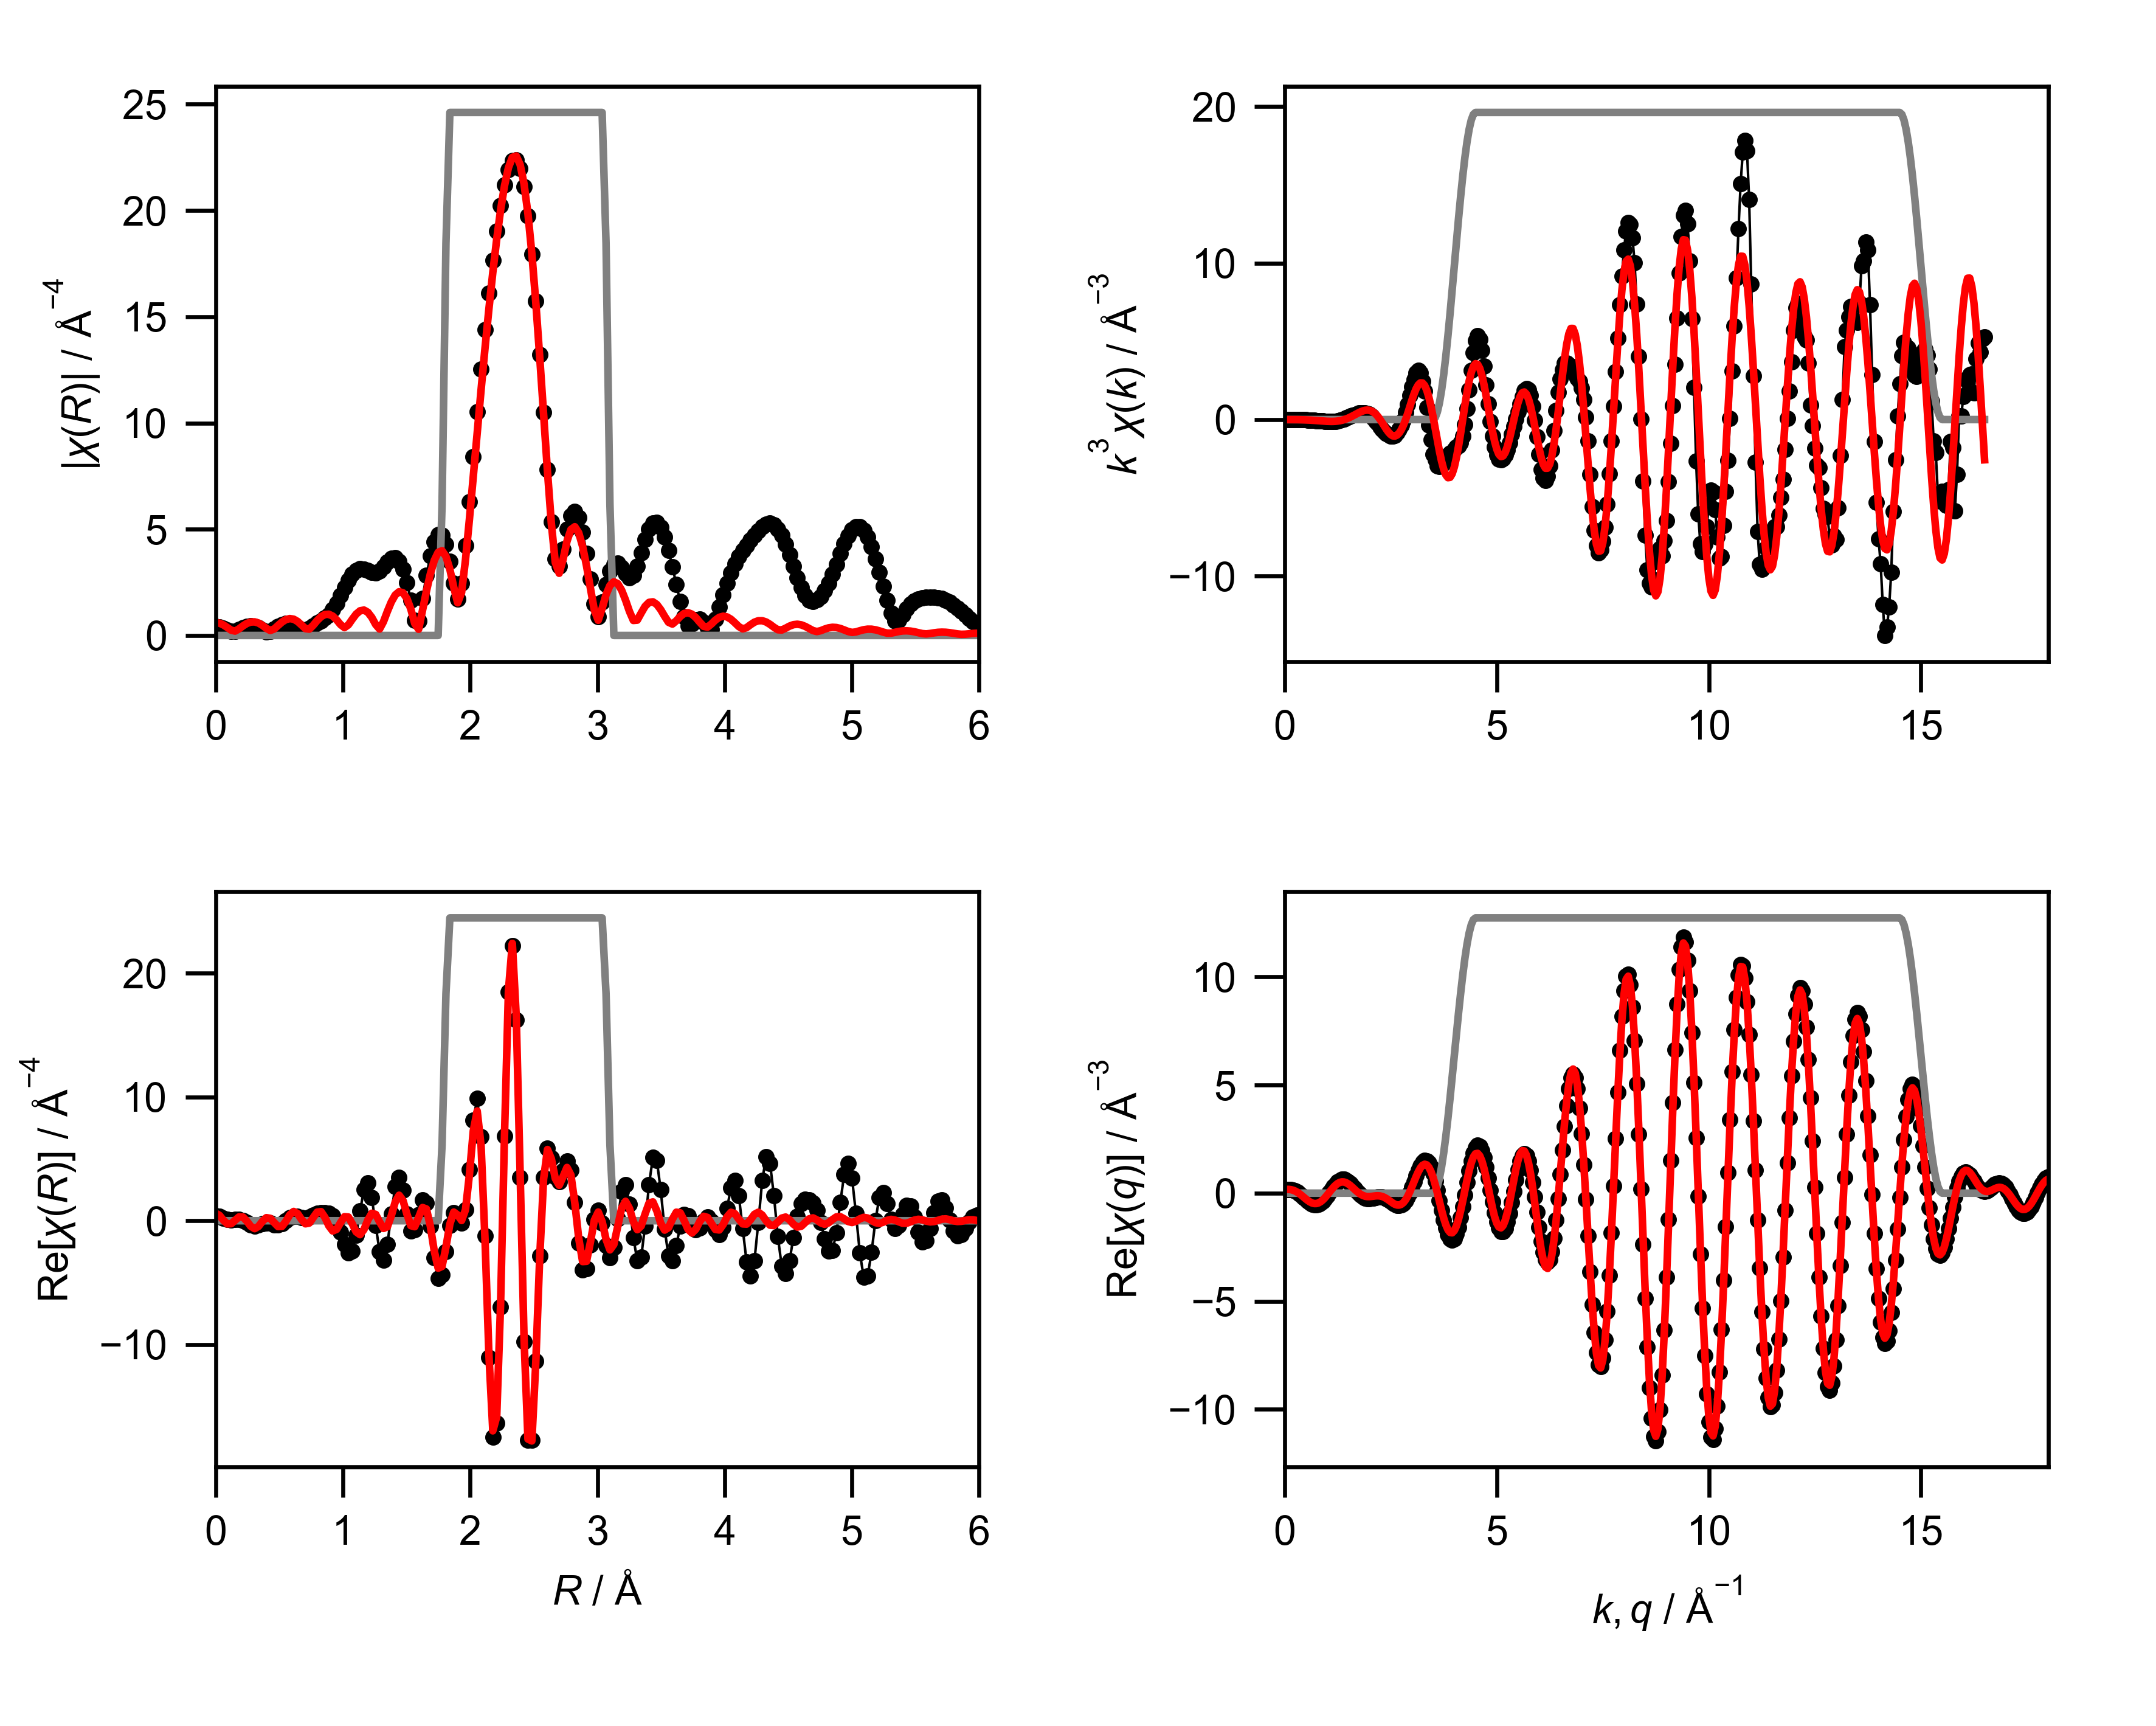

Values plotted in this chart, from the file beside it:
mea_k, mea_chik, mea_k3chik, mea_r, mea_chir_mag, mea_chir_re, mea_chir_im, mea_q, mea_chiq_mag, mea_chiq_re, mea_chiq_im, fit_k, fit_chik, fit_k3chik, fit_r, fit_chir_mag, fit_chir_re, fit_chir_im, fit_q, fit_chiq_mag, fit_chiq_re, fit_chiq_im, win_k, win_r
0.0, 0.01793, 0.0, 0.0, 0.4167, 0.4167, 0.0, 0.0, 0.1809, 0.1594, 0.08543, 0.0, -0.1504, -0.0, 0.0, 0.6088, 0.6088, 0.0, 0.0, 0.1792, 0.1666, 0.06611, 0.0, 0.0
0.05, -0.00612, -7.650387348031605e-07, 0.03068, 0.3954, 0.3533, -0.1775, 0.05, 0.2036, 0.1676, 0.1156, 0.05, -0.1507, -1.8835034379113226e-05, 0.03068, 0.5801, 0.432, -0.3871, 0.05, 0.2006, 0.174, 0.09993, 0.0, 0.0
0.1, -0.03005, -3.0046740141431864e-05, 0.06136, 0.3357, 0.2107, -0.2613, 0.1, 0.2288, 0.1687, 0.1545, 0.1, -0.1509, -0.0001509, 0.06136, 0.4979, 0.04195, -0.4962, 0.1, 0.2232, 0.1731, 0.1409, 0.0, 0.0
0.15, -0.05298, -0.0001788, 0.09204, 0.2528, 0.09067, -0.2359, 0.15, 0.2556, 0.159, 0.2001, 0.15, -0.1513, -0.0005108, 0.09204, 0.3761, -0.2557, -0.2759, 0.15, 0.2466, 0.161, 0.1868, 0.0, 0.0
0.2, -0.07403, -0.0005923, 0.1227, 0.1849, 0.06177, -0.1742, 0.2, 0.2835, 0.1355, 0.249, 0.2, -0.1519, -0.001215, 0.1227, 0.2482, -0.2412, 0.05829, 0.2, 0.2704, 0.1354, 0.234, 0.0, 0.0
0.25, -0.09235, -0.001443, 0.1534, 0.1987, 0.1007, -0.1713, 0.25, 0.3119, 0.09626, 0.2967, 0.25, -0.1526, -0.002384, 0.1534, 0.2074, 0.0384, 0.2038, 0.25, 0.2942, 0.09523, 0.2784, 0.0, 0.0
0.3, -0.1071, -0.002891, 0.1841, 0.2822, 0.1142, -0.2581, 0.3, 0.3405, 0.04077, 0.338, 0.3, -0.1533, -0.00414, 0.1841, 0.3103, 0.3094, 0.02394, 0.3, 0.318, 0.04057, 0.3154, 0.0, 0.0
0.35, -0.1183, -0.005071, 0.2148, 0.3715, 0.02376, -0.3707, 0.35, 0.369, -0.02972, 0.3678, 0.35, -0.154, -0.006602, 0.2148, 0.4501, 0.2996, -0.3359, 0.35, 0.3413, -0.0269, 0.3403, 0.0, 0.0
0.4, -0.1271, -0.008132, 0.2454, 0.434, -0.1611, -0.403, 0.4, 0.3971, -0.1123, 0.3809, 0.4, -0.1545, -0.009888, 0.2454, 0.566, -0.03128, -0.5652, 0.4, 0.3641, -0.1041, 0.349, 0.0, 0.0
0.45, -0.1346, -0.01227, 0.2761, 0.4551, -0.3434, -0.2986, 0.45, 0.4247, -0.2026, 0.3732, 0.45, -0.1548, -0.0141, 0.2761, 0.6336, -0.451, -0.445, 0.45, 0.3863, -0.1866, 0.3382, 0.0, 0.0
0.5, -0.1422, -0.01778, 0.3068, 0.4293, -0.4167, -0.1035, 0.5, 0.4514, -0.2947, 0.3419, 0.5, -0.1547, -0.01934, 0.3068, 0.6411, -0.6402, -0.03459, 0.5, 0.4075, -0.2691, 0.3061, 0.0, 0.0
0.55, -0.1506, -0.02506, 0.3375, 0.3602, -0.3538, 0.06757, 0.55, 0.4772, -0.382, 0.286, 0.55, -0.1541, -0.02565, 0.3375, 0.586, -0.4546, 0.3698, 0.55, 0.4278, -0.3456, 0.2523, 0.0, 0.0
0.6, -0.1555, -0.03359, 0.3682, 0.2629, -0.2311, 0.1254, 0.6, 0.5018, -0.4575, 0.2063, 0.6, -0.153, -0.03306, 0.3682, 0.4757, -0.04838, 0.4733, 0.6, 0.447, -0.41, 0.178, 0.0, 0.0
0.65, -0.1571, -0.04314, 0.3988, 0.1829, -0.1641, 0.08082, 0.65, 0.5252, -0.5145, 0.1057, 0.65, -0.1512, -0.04153, 0.3988, 0.3344, 0.247, 0.2254, 0.65, 0.4649, -0.4568, 0.08648, 0.0, 0.0
0.7, -0.1574, -0.05399, 0.4295, 0.2117, -0.2087, 0.03542, 0.7, 0.5471, -0.547, -0.01094, 0.7, -0.1486, -0.05098, 0.4295, 0.2358, 0.1944, -0.1334, 0.7, 0.4814, -0.4811, -0.01761, 0.0, 0.0
0.75, -0.1555, -0.0656, 0.4602, 0.3244, -0.3105, 0.09385, 0.75, 0.5674, -0.5506, -0.137, 0.75, -0.1451, -0.06122, 0.4602, 0.3051, -0.1492, -0.2661, 0.75, 0.4965, -0.4796, -0.1282, 0.0, 0.0
0.8, -0.1502, -0.07689, 0.4909, 0.4406, -0.3477, 0.2706, 0.8, 0.586, -0.5228, -0.2647, 0.8, -0.1406, -0.07199, 0.4909, 0.4713, -0.4709, -0.01945, 0.8, 0.5099, -0.4507, -0.2385, 0.0, 0.0
0.85, -0.1484, -0.09115, 0.5216, 0.5256, -0.2338, 0.4708, 0.85, 0.6027, -0.4632, -0.3857, 0.85, -0.135, -0.08291, 0.5216, 0.6327, -0.4555, 0.4392, 0.85, 0.5217, -0.3946, -0.3412, 0.0, 0.0
0.9, -0.1363, -0.09938, 0.5522, 0.5631, 0.006304, 0.5631, 0.9, 0.6175, -0.3737, -0.4915, 0.9, -0.1283, -0.0935, 0.5522, 0.748, -0.04972, 0.7463, 0.9, 0.5317, -0.3137, -0.4292, 0.0, 0.0
0.95, -0.1347, -0.1155, 0.5829, 0.5464, 0.2509, 0.4854, 0.95, 0.6301, -0.2588, -0.5745, 0.95, -0.1203, -0.1031, 0.5829, 0.7958, 0.4793, 0.6353, 0.95, 0.5398, -0.2123, -0.4963, 0.0, 0.0
1.0, -0.1179, -0.1179, 0.6136, 0.4783, 0.3766, 0.2949, 1.0, 0.6406, -0.1247, -0.6283, 1.0, -0.1111, -0.1111, 0.6136, 0.7664, 0.7493, 0.1606, 1.0, 0.5459, -0.09613, -0.5374, 0.0, 0.0
1.05, -0.1105, -0.1279, 0.6443, 0.3737, 0.3536, 0.1207, 1.05, 0.6487, 0.02051, -0.6484, 1.05, -0.1008, -0.1167, 0.6443, 0.6608, 0.5705, -0.3336, 1.05, 0.55, 0.02765, -0.5493, 0.0, 0.0
1.1, -0.09039, -0.1203, 0.675, 0.2701, 0.2634, 0.05999, 1.1, 0.6545, 0.1678, -0.6326, 1.1, -0.08924, -0.1188, 0.675, 0.4957, 0.1066, -0.4841, 1.1, 0.552, 0.1513, -0.5309, 0.0, 0.0
1.15, -0.07691, -0.117, 0.7056, 0.2487, 0.2255, 0.105, 1.15, 0.6578, 0.3078, -0.5814, 1.15, -0.0766, -0.1165, 0.7056, 0.3223, -0.2483, -0.2055, 1.15, 0.5519, 0.2668, -0.4831, 0.0, 0.0
1.2, -0.06133, -0.106, 0.7363, 0.3405, 0.3001, 0.1608, 1.2, 0.6585, 0.4315, -0.4975, 1.2, -0.06297, -0.1088, 0.7363, 0.2981, -0.1881, 0.2313, 1.2, 0.5495, 0.367, -0.409, 0.0, 0.0
1.25, -0.03804, -0.0743, 0.767, 0.4685, 0.4499, 0.1307, 1.25, 0.6567, 0.531, -0.3864, 1.25, -0.0485, -0.09473, 0.767, 0.48, 0.2479, 0.411, 1.25, 0.5449, 0.4457, -0.3135, 0.0, 0.0
1.3, -0.02157, -0.04739, 0.7977, 0.5884, 0.5883, -0.01069, 1.3, 0.6521, 0.6001, -0.2553, 1.3, -0.03338, -0.07335, 0.7977, 0.7012, 0.6917, 0.1147, 1.3, 0.538, 0.4981, -0.2032, 0.0, 0.0
1.35, -0.003356, -0.008257, 0.8283, 0.6959, 0.6591, -0.2233, 1.35, 0.6449, 0.6349, -0.1129, 1.35, -0.01785, -0.04391, 0.8283, 0.8825, 0.7362, -0.4866, 1.35, 0.5287, 0.5218, -0.08555, 0.0, 0.0
1.4, 0.01947, 0.05343, 0.859, 0.8136, 0.6634, -0.4709, 1.4, 0.6349, 0.6341, 0.03143, 1.4, -0.002168, -0.00595, 0.859, 0.9884, 0.2704, -0.9506, 1.4, 0.5172, 0.5162, 0.03165, 0.0, 0.0
1.45, 0.03126, 0.0953, 0.8897, 0.9781, 0.6023, -0.7706, 1.45, 0.6221, 0.5989, 0.1684, 1.45, 0.01334, 0.04068, 0.8897, 0.9996, -0.4115, -0.911, 1.45, 0.5033, 0.4832, 0.1408, 0.0, 0.0
1.5, 0.04762, 0.1607, 0.9204, 1.216, 0.4007, -1.148, 1.5, 0.6065, 0.533, 0.2894, 1.5, 0.02835, 0.09567, 0.9204, 0.9114, -0.8285, -0.3798, 1.5, 0.487, 0.4264, 0.2353, 0.0, 0.0
1.55, 0.05872, 0.2187, 0.9511, 1.528, -0.08158, -1.525, 1.55, 0.5882, 0.4425, 0.3874, 1.55, 0.04248, 0.1582, 0.9511, 0.7353, -0.693, 0.2458, 1.55, 0.4685, 0.3514, 0.3099, 0.0, 0.0
1.6, 0.06688, 0.2739, 0.9817, 1.887, -0.9117, -1.652, 1.6, 0.5671, 0.335, 0.4575, 1.6, 0.05537, 0.2268, 0.9817, 0.5122, -0.1507, 0.4896, 1.6, 0.4478, 0.2647, 0.3611, 0.0, 0.0
1.65, 0.07004, 0.3146, 1.012, 2.257, -1.907, -1.207, 1.65, 0.5433, 0.2189, 0.4972, 1.65, 0.06662, 0.2993, 1.012, 0.3702, 0.3234, 0.1801, 1.65, 0.4248, 0.1735, 0.3878, 0.0, 0.0
1.7, 0.07208, 0.3541, 1.043, 2.598, -2.597, -0.05198, 1.7, 0.5169, 0.1031, 0.5065, 1.7, 0.07586, 0.3727, 1.043, 0.4998, 0.3014, -0.3986, 1.7, 0.3999, 0.08463, 0.3908, 0.0, 0.0
1.75, 0.07654, 0.4102, 1.074, 2.874, -2.435, 1.526, 1.75, 0.488, -0.004421, 0.4879, 1.75, 0.08273, 0.4434, 1.074, 0.7635, -0.2436, -0.7235, 1.75, 0.373, 0.004503, 0.373, 0.0, 0.0
1.8, 0.07201, 0.4199, 1.104, 3.058, -1.184, 2.819, 1.8, 0.4567, -0.09676, 0.4463, 1.8, 0.08692, 0.5069, 1.104, 1.006, -0.8979, -0.4531, 1.8, 0.3445, -0.06198, 0.3389, 0.0, 0.0
1.85, 0.0687, 0.435, 1.135, 3.138, 0.7776, 3.041, 1.85, 0.4233, -0.169, 0.3881, 1.85, 0.08819, 0.5584, 1.135, 1.162, -1.127, 0.2815, 1.85, 0.3147, -0.1117, 0.2942, 0.0, 0.0
1.9, 0.06347, 0.4353, 1.166, 3.125, 2.519, 1.848, 1.9, 0.3882, -0.2186, 0.3208, 1.9, 0.08642, 0.5928, 1.166, 1.196, -0.7105, 0.9617, 1.9, 0.284, -0.1433, 0.2452, 0.0, 0.0
1.95, 0.05385, 0.3993, 1.197, 3.049, 3.034, -0.3036, 1.95, 0.3517, -0.2454, 0.252, 1.95, 0.08162, 0.6052, 1.197, 1.091, 0.06107, 1.09, 1.95, 0.2533, -0.158, 0.198, 0.0, 0.0
2.0, 0.04219, 0.3376, 1.227, 2.97, 1.892, -2.289, 2.0, 0.3148, -0.2518, 0.1889, 2.0, 0.07385, 0.5908, 1.227, 0.8521, 0.6035, 0.6015, 2.0, 0.2238, -0.1585, 0.1581, 0.0, 0.0
2.05, 0.02658, 0.229, 1.258, 2.954, -0.3775, -2.929, 2.05, 0.2785, -0.2422, 0.1373, 2.05, 0.06327, 0.5451, 1.258, 0.514, 0.5105, -0.05939, 2.05, 0.1975, -0.1493, 0.1293, 0.0, 0.0
2.1, 0.008796, 0.08146, 1.289, 3.044, -2.493, -1.746, 2.1, 0.2448, -0.2229, 0.1012, 2.1, 0.05012, 0.4642, 1.289, 0.3013, -0.09361, -0.2864, 2.1, 0.1775, -0.1361, 0.114, 0.0, 0.0
2.15, -0.01273, -0.1265, 1.319, 3.23, -3.164, 0.6514, 2.15, 0.2168, -0.2007, 0.08201, 2.15, 0.03485, 0.3463, 1.319, 0.6497, -0.6226, 0.1858, 2.15, 0.1677, -0.1248, 0.1121, 0.0, 0.0
2.2, -0.02282, -0.243, 1.35, 3.45, -1.918, 2.868, 2.2, 0.1991, -0.1829, 0.07881, 2.2, 0.01808, 0.1925, 1.35, 1.136, -0.4882, 1.025, 2.2, 0.1717, -0.1212, 0.1216, 0.0, 0.0
2.25, -0.04116, -0.4688, 1.381, 3.618, 0.5474, 3.576, 2.25, 0.1965, -0.1757, 0.08809, 2.25, 0.0006257, 0.007127, 1.381, 1.578, 0.4003, 1.526, 2.25, 0.1899, -0.1299, 0.1385, 0.0, 0.0
2.3, -0.05111, -0.6218, 1.411, 3.653, 2.776, 2.374, 2.3, 0.2115, -0.184, 0.1042, 2.3, -0.01648, -0.2005, 1.411, 1.903, 1.509, 1.159, 2.3, 0.22, -0.1543, 0.1569, 0.0, 0.0
2.35, -0.06119, -0.7941, 1.442, 3.495, 3.495, 0.05657, 2.35, 0.2423, -0.2104, 0.12, 2.35, -0.0321, -0.4166, 1.442, 2.059, 2.059, 0.02582, 2.35, 0.2589, -0.1951, 0.1702, 0.0, 0.0
2.4, -0.06633, -0.9169, 1.473, 3.109, 2.447, -1.918, 2.4, 0.285, -0.2549, 0.1275, 2.4, -0.04528, -0.626, 1.473, 2.009, 1.633, -1.171, 2.4, 0.3039, -0.251, 0.1713, 0.0, 0.0
2.45, -0.06619, -0.9734, 1.503, 2.488, 0.544, -2.428, 2.45, 0.3362, -0.3145, 0.1188, 2.45, -0.05527, -0.8127, 1.503, 1.736, 0.5378, -1.65, 2.45, 0.3532, -0.3181, 0.1536, 0.0, 0.0
2.5, -0.06663, -1.041, 1.534, 1.658, -0.803, -1.45, 2.5, 0.3933, -0.3835, 0.08715, 2.5, -0.06127, -0.9573, 1.534, 1.243, -0.4001, -1.177, 2.5, 0.4058, -0.39, 0.1121, 0.0, 0.0
2.55, -0.06325, -1.049, 1.565, 0.7133, -0.7116, -0.04846, 2.55, 0.4546, -0.4537, 0.02768, 2.55, -0.06279, -1.041, 1.565, 0.5612, -0.4831, -0.2855, 2.55, 0.4607, -0.4587, 0.04347, 0.0, 0.0
2.6, -0.05718, -1.005, 1.595, 0.6857, 0.5254, 0.4405, 2.6, 0.5191, -0.5154, -0.06167, 2.6, -0.05993, -1.053, 1.595, 0.2909, 0.2673, 0.1149, 2.6, 0.5176, -0.5149, -0.05272, 0.0, 0.0
2.65, -0.044, -0.8188, 1.626, 1.754, 1.659, -0.5707, 2.65, 0.586, -0.5578, -0.1797, 2.65, -0.05334, -0.9927, 1.626, 1.185, 1.065, -0.5188, 2.65, 0.5758, -0.5489, -0.1739, 0.0, 0.0
2.7, -0.03247, -0.6391, 1.657, 2.823, 1.428, -2.435, 2.7, 0.6548, -0.5704, -0.3217, 2.7, -0.04363, -0.8588, 1.657, 2.085, 0.9474, -1.857, 2.7, 0.6352, -0.5519, -0.3145, 0.0, 0.0
2.75, -0.01749, -0.3637, 1.687, 3.74, -0.4495, -3.712, 2.75, 0.7251, -0.544, -0.4794, 2.75, -0.03129, -0.6508, 1.687, 2.895, -0.4346, -2.862, 2.75, 0.6954, -0.5163, -0.4658, 0.0, 0.0
2.8, -0.001538, -0.03376, 1.718, 4.407, -2.997, -3.231, 2.8, 0.7965, -0.472, -0.6415, 2.8, -0.01682, -0.3693, 1.718, 3.53, -2.44, -2.551, 2.8, 0.7561, -0.4373, -0.6168, 0.0, 0.0
2.85, 0.01942, 0.4495, 1.749, 4.75, -4.645, -0.9957, 2.85, 0.8686, -0.351, -0.7946, 2.85, -0.0008973, -0.02077, 1.749, 3.913, -3.833, -0.7903, 2.85, 0.8172, -0.3134, -0.7547, 0.0, 0.0
2.9, 0.03927, 0.9578, 1.779, 4.717, -4.374, 1.767, 2.9, 0.9413, -0.1817, -0.9236, 2.9, 0.01553, 0.3789, 1.779, 3.988, -3.69, 1.514, 2.9, 0.8783, -0.1468, -0.866, 0.0, 0.25
2.95, 0.06104, 1.567, 1.81, 4.289, -2.484, 3.497, 2.95, 1.014, 0.03056, -1.014, 2.95, 0.03142, 0.8067, 1.81, 3.722, -2.131, 3.051, 2.95, 0.9394, 0.05632, -0.9377, 0.0, 0.75
... 541 more rows
